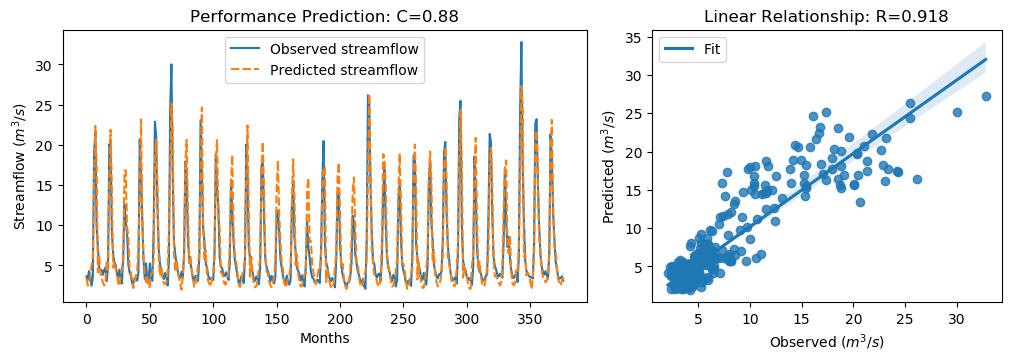

Source data for this figure (header and first rows):
y_true, y_pred, y_true_scaled, y_pred_scaled
3.63, 3.349, -0.5645, -0.6046
3.21, 2.494, -0.6243, -0.7261
4.29, 2.576, -0.4707, -0.7144
3.67, 3.657, -0.5589, -0.5607
2.46, 5.02, -0.7309, -0.367
3.54, 5.625, -0.5773, -0.281
18.82, 15.29, 1.595, 1.093
21.76, 22.35, 2.013, 2.097
9.83, 17.68, 0.3169, 1.433
7.16, 4.129, -0.06268, -0.4936
4.67, 6.26, -0.4167, -0.1906
4.44, 4.046, -0.4494, -0.5054
4.4, 3.42, -0.4551, -0.5944
3.83, 2.866, -0.5361, -0.6732
4.42, 2.498, -0.4522, -0.7255
4.72, 3.03, -0.4096, -0.6498
3.03, 5.613, -0.6499, -0.2827
4.87, 4.207, -0.3883, -0.4825
20.07, 15.68, 1.773, 1.148
19.62, 21.86, 1.709, 2.027
9.33, 14.78, 0.2458, 1.02
6.56, 4.725, -0.148, -0.4089
5.37, 5.459, -0.3172, -0.3045
5.07, 4.579, -0.3598, -0.4296
4.02, 4.062, -0.5091, -0.5031
3.34, 2.752, -0.6058, -0.6894
4.47, 2.447, -0.4451, -0.7327
3.61, 3.609, -0.5674, -0.5675
2.75, 4.789, -0.6897, -0.3998
6.28, 4.903, -0.1878, -0.3836
12.55, 16.79, 0.7036, 1.306
10.44, 16.83, 0.4036, 1.312
9.01, 9.746, 0.2003, 0.305
5.12, 8.682, -0.3527, 0.1538
4.16, 4.632, -0.4892, -0.4222
3.72, 4.216, -0.5518, -0.4812
2.73, 2.933, -0.6925, -0.6637
2.73, 2.178, -0.6925, -0.771
3.43, 3.069, -0.593, -0.6444
3.4, 3.746, -0.5972, -0.548
3.1, 4.15, -0.6399, -0.4906
4.17, 7.635, -0.4878, 0.004875
20.66, 13.39, 1.857, 0.8232
16.78, 23.16, 1.305, 2.212
10.67, 11.2, 0.4363, 0.5121
5.59, 5.828, -0.2859, -0.252
3.31, 4.035, -0.61, -0.507
5.26, 2.919, -0.3328, -0.6657
3.05, 3.648, -0.647, -0.5619
3.04, 2.214, -0.6484, -0.7658
5.26, 2.378, -0.3328, -0.7426
3.41, 3.976, -0.5958, -0.5154
3.07, 4.04, -0.6442, -0.5063
9.62, 5.714, 0.2871, -0.2683
22.89, 18.23, 2.174, 1.511
21.04, 20.68, 1.911, 1.859
12.14, 14.98, 0.6453, 1.049
7.0, 6.095, -0.08543, -0.214
5.08, 3.7, -0.3584, -0.5546
4.58, 4.801, -0.4295, -0.3981
... 317 more rows
